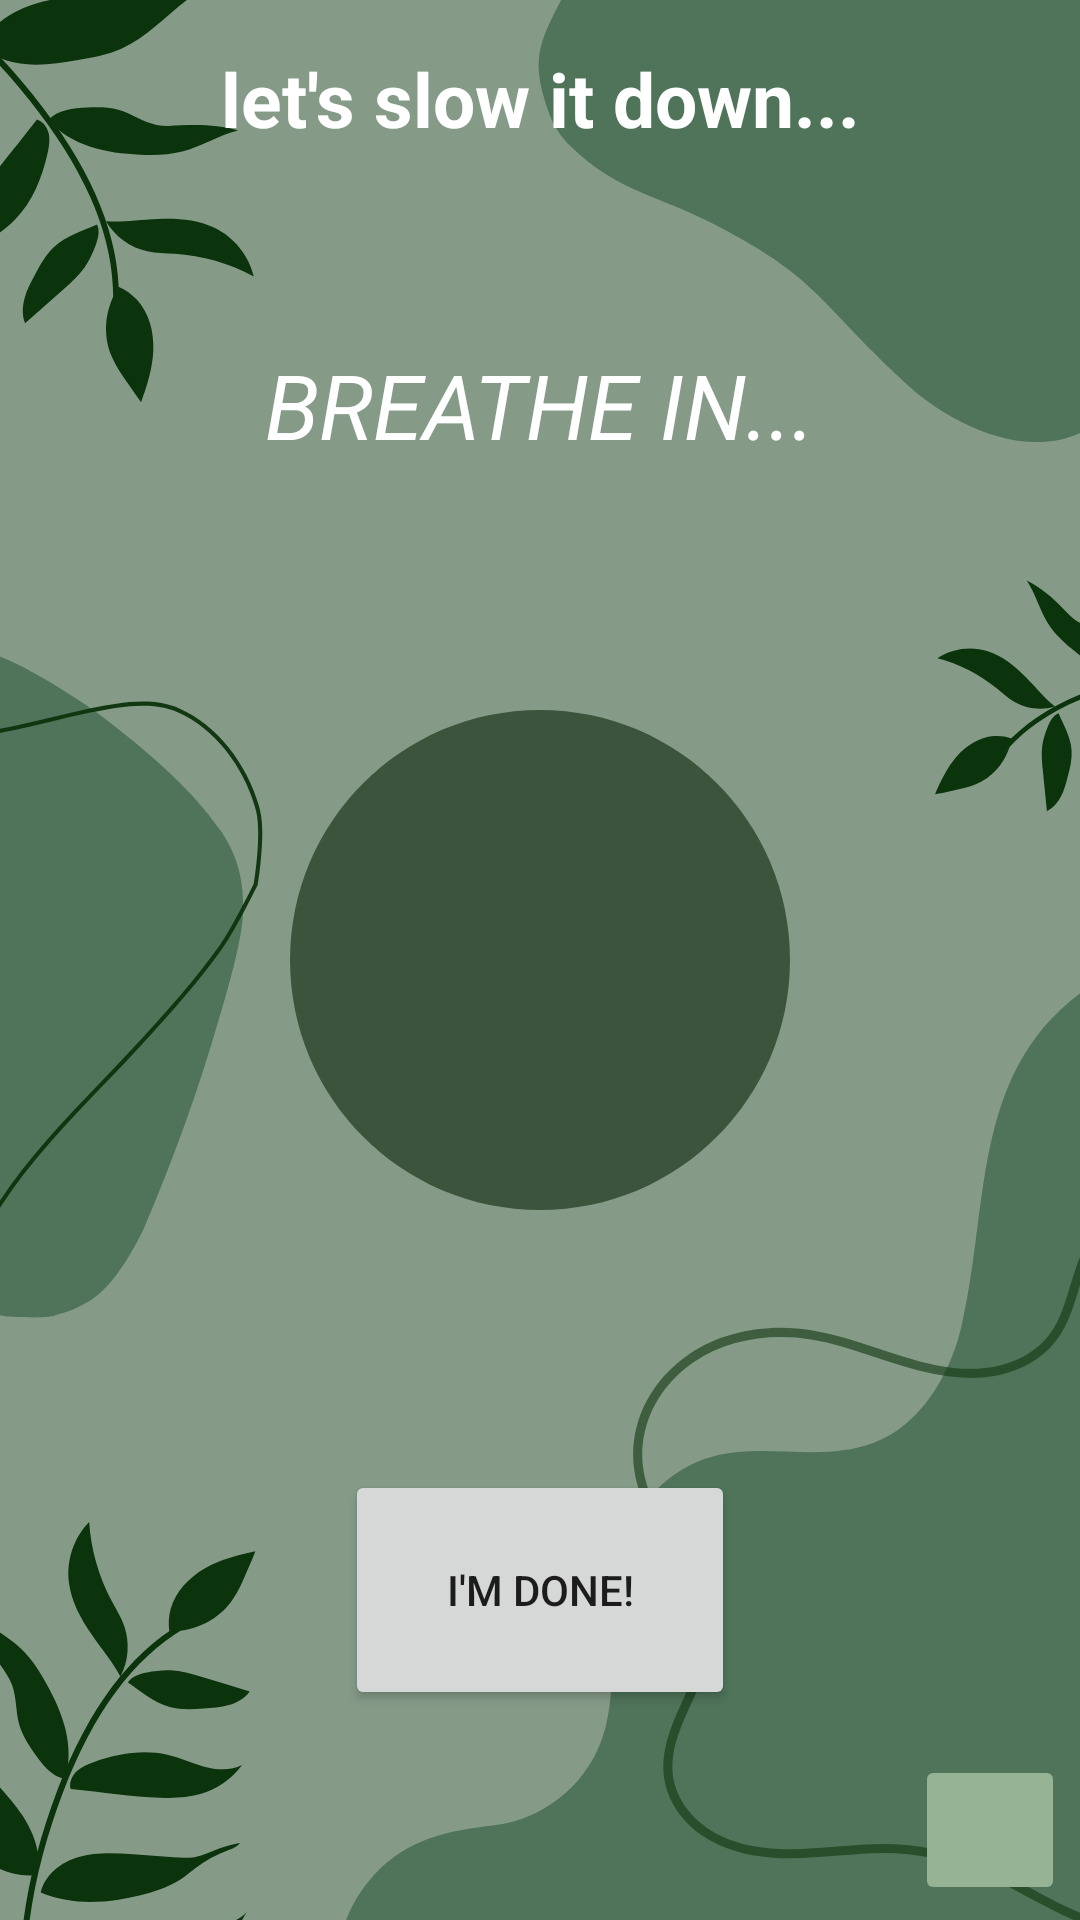

Produce the Android XML layout that renders to this screen, including the resource entries it uses.
<!-- AndroidManifest.xml: application theme Theme.Selfly -->
<!-- res/layout/fragment_calming_down.xml -->
<?xml version="1.0" encoding="utf-8"?>
<androidx.constraintlayout.widget.ConstraintLayout xmlns:android="http://schemas.android.com/apk/res/android"
    xmlns:app="http://schemas.android.com/apk/res-auto"
    xmlns:tools="http://schemas.android.com/tools"
    android:layout_width="match_parent"
    android:layout_height="match_parent"
    tools:context=".MoodTrackerFragment"
    android:background="@drawable/background">

    <TextView
        android:id="@+id/textView7"
        android:layout_width="wrap_content"
        android:layout_height="wrap_content"
        android:layout_marginTop="16dp"
        android:text="@string/let_s_slow_it_down"
        android:textColor="@color/white"
        android:textSize="25dp"
        android:textStyle="bold"
        app:fontFamily="@font/cherry_cream_soda"
        app:layout_constraintEnd_toEndOf="parent"
        app:layout_constraintStart_toStartOf="parent"
        app:layout_constraintTop_toTopOf="parent" />

    <ImageView
        android:id="@+id/circle"
        android:layout_width="200dp"
        android:layout_height="200dp"
        android:src="@drawable/ic_baseline_circle_24"
        app:layout_constraintBottom_toBottomOf="parent"
        app:layout_constraintEnd_toEndOf="parent"
        app:layout_constraintStart_toStartOf="parent"
        app:layout_constraintTop_toTopOf="parent"
        app:tint="@color/green_dark" />

    <TextView
        android:id="@+id/breathe"
        android:layout_width="wrap_content"
        android:layout_height="wrap_content"
        android:text="@string/breathe_in"
        android:textColor="@color/white"
        android:textSize="30dp"
        android:textStyle="italic"
        app:fontFamily="@font/cherry_cream_soda"
        app:layout_constraintBottom_toTopOf="@+id/circle"
        app:layout_constraintEnd_toEndOf="parent"
        app:layout_constraintStart_toStartOf="parent"
        app:layout_constraintTop_toBottomOf="@+id/textView7" />

    <Button
        android:id="@+id/button6"
        android:layout_width="130dp"
        android:layout_height="80dp"
        android:text="@string/i_m_done"
        app:layout_constraintBottom_toBottomOf="parent"
        app:layout_constraintEnd_toEndOf="parent"
        app:layout_constraintStart_toStartOf="parent"
        app:layout_constraintTop_toBottomOf="@+id/circle" />

    <ImageButton
        android:id="@+id/backButton"
        android:layout_width="50dp"
        android:layout_height="50dp"
        android:layout_margin="5dp"
        android:tint="@color/white"
        android:src="@drawable/ic_baseline_arrow_back_24"
        app:layout_constraintBottom_toBottomOf="parent"
        app:layout_constraintEnd_toEndOf="parent"
        android:backgroundTint="@color/green_light"
        tools:ignore="UseAppTint" />
</androidx.constraintlayout.widget.ConstraintLayout>
<!-- resources referenced by this layout -->
<resources>
  <color name="green_dark">#3C533C</color>
  <color name="green_light">#96B396</color>
  <color name="white">#FFFFFFFF</color>
  <!-- drawable background: png bitmap (drawable, 100927 bytes) -->
  <!-- drawable ic_baseline_circle_24 (drawable) -->
  <vector android:height="24dp" android:tint="#404B45"
      android:viewportHeight="24" android:viewportWidth="24"
      android:width="24dp" xmlns:android="http://schemas.android.com/apk/res/android">
      <path android:fillColor="@android:color/white" android:pathData="M12,2C6.47,2 2,6.47 2,12s4.47,10 10,10 10,-4.47 10,-10S17.53,2 12,2z"/>
  </vector>
  <string name="breathe_in">BREATHE IN...</string>
  <string name="i_m_done">i\'m done!</string>
  <string name="let_s_slow_it_down">let\'s slow it down...</string>
  <style name="Theme.Selfly" parent="Theme.MaterialComponents.DayNight.DarkActionBar">
          
          <item name="colorPrimary">@color/green_medium</item>
          <item name="colorPrimaryVariant">@color/green_dark</item>
          <item name="colorOnPrimary">@color/white</item>
          
          <item name="colorSecondary">@color/teal_200</item>
          <item name="colorSecondaryVariant">@color/teal_700</item>
          <item name="colorOnSecondary">@color/black</item>
          
          <item name="android:statusBarColor" tools:targetApi="l">?attr/colorPrimaryVariant</item>
          
      </style>
  <color name="green_medium">#5B785B</color>
  <color name="teal_200">#FF03DAC5</color>
  <color name="teal_700">#FF018786</color>
  <color name="black">#FF000000</color>
</resources>
